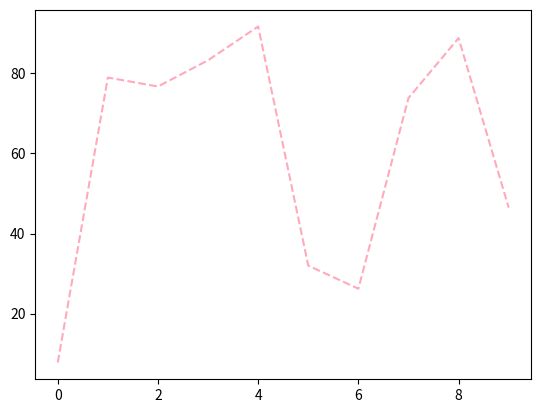

Write the Python code that produced this figure.
import matplotlib.pyplot as plt
from random import random


# 1 linia
y = list(random() * 100 for e in range(100))
print(y)
plt.plot(y)
# plt.show()

# 2 linie
plt.close()
y = list(random() * 100 for _ in range(10))
z = list(random() * 100 for _ in range(10))
plt.plot(y)
plt.plot(z)
# plt.show()

# 2 linie z legendą
plt.close()
y = list(random() * 100 for _ in range(10))
z = list(random() * 100 for _ in range(10))
plt.plot(y, label='Seria y')
plt.plot(z, label='Seria z')
plt.legend()
# plt.show()

# 2 linie z legendą i nazwanymi osiami
plt.close()
y = list(random()*100 for _ in range(10))
plt.plot(y, label='Seria y')
plt.xlabel('oś __x')
plt.ylabel('oś y')
plt.legend()
# plt.show()

# 3 linie, kolorowanie ich, różne style i siatka
plt.close()
a = list(random()*100 for _ in range(10))
b = list(random()*100 for _ in range(10))
c = list(random()*100 for _ in range(10))
plt.plot(a, 'b-', label='Seria a')
plt.plot(b, 'r--', label='Seria b')
plt.plot(c, 'g:', label='Seria c')
plt.legend()
plt.grid()
# plt.show()

# inny kolor z hexa
plt.close()
a = list(random()*100 for _ in range(10))
plt.plot(a, '#FFAA00')
# plt.show()

# hex w nazwanym argumencie i wybranym stylem linii i zapis do pliku
plt.close()
a = list(random()*100 for _ in range(10))
plt.plot(a, '--', color='#FFAABB')
plt.savefig('wykres.png')
plt.show()

